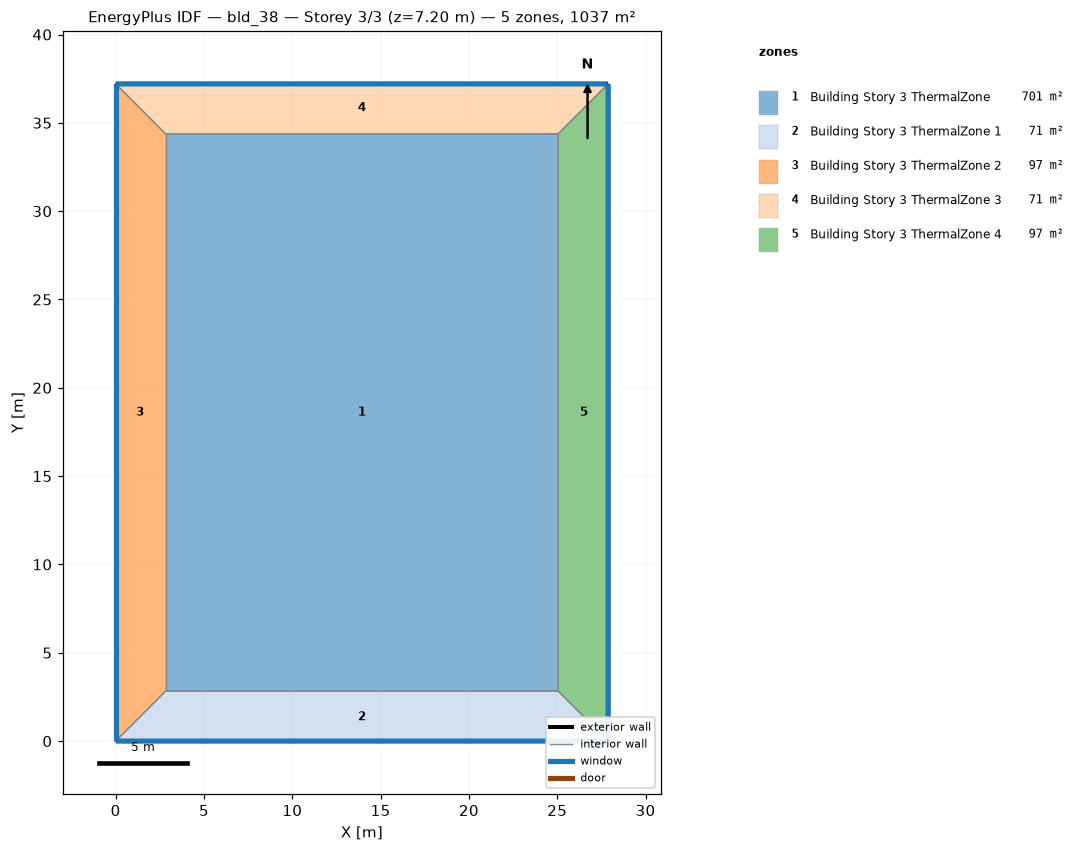
=== STOREY PLAN SPEC (per zone: floor XY polygon, exterior-wall plan segments, windows/doors) ===
zone 1: Building Story 3 ThermalZone  (701.2 m²)
  floor: (25.05, 2.83) (2.83, 2.83) (2.83, 34.38) (25.05, 34.38)
  interior walls: 4
zone 2: Building Story 3 ThermalZone 1  (70.9 m²)
  floor: (27.88, 0.00) (0.00, 0.00) (2.83, 2.83) (25.05, 2.83)
  exterior wall: (0.00, 0.00) – (27.88, 0.00)  [27.9 m]
    window: (0.03, 0.00) – (27.86, 0.00)  [30.1 m²]
  interior walls: 3
zone 3: Building Story 3 ThermalZone 2  (97.2 m²)
  floor: (0.00, 0.00) (-0.00, 37.21) (2.83, 34.38) (2.83, 2.83)
  exterior wall: (-0.00, 37.21) – (0.00, 0.00)  [37.2 m]
    window: (-0.00, 37.18) – (-0.00, 0.03)  [40.2 m²]
  interior walls: 3
zone 4: Building Story 3 ThermalZone 3  (70.9 m²)
  floor: (-0.00, 37.21) (27.88, 37.21) (25.05, 34.38) (2.83, 34.38)
  exterior wall: (27.88, 37.21) – (-0.00, 37.21)  [27.9 m]
    window: (27.86, 37.21) – (0.03, 37.21)  [30.1 m²]
  interior walls: 3
zone 5: Building Story 3 ThermalZone 4  (97.2 m²)
  floor: (27.88, 37.21) (27.88, 0.00) (25.05, 2.83) (25.05, 34.38)
  exterior wall: (27.88, 0.00) – (27.88, 37.21)  [37.2 m]
    window: (27.88, 0.03) – (27.88, 37.18)  [40.2 m²]
  interior walls: 3

=== DERIVED (storey summary) ===
Building: bld_38
Storey: 3 of 3  (floor level z = 7.20 m)
Storey gross floor area: 1037.4 m²
Zones on this storey: 5
  - Building Story 3 ThermalZone: floor 701.2 m²
  - Building Story 3 ThermalZone 1: floor 70.9 m²; exterior wall 27.9 m (100.4 m²); 1 window(s) 30.1 m²; WWR 30.0%
  - Building Story 3 ThermalZone 2: floor 97.2 m²; exterior wall 37.2 m (133.9 m²); 1 window(s) 40.2 m²; WWR 30.0%
  - Building Story 3 ThermalZone 3: floor 70.9 m²; exterior wall 27.9 m (100.4 m²); 1 window(s) 30.1 m²; WWR 30.0%
  - Building Story 3 ThermalZone 4: floor 97.2 m²; exterior wall 37.2 m (133.9 m²); 1 window(s) 40.2 m²; WWR 30.0%
Zone adjacency: (none detected)